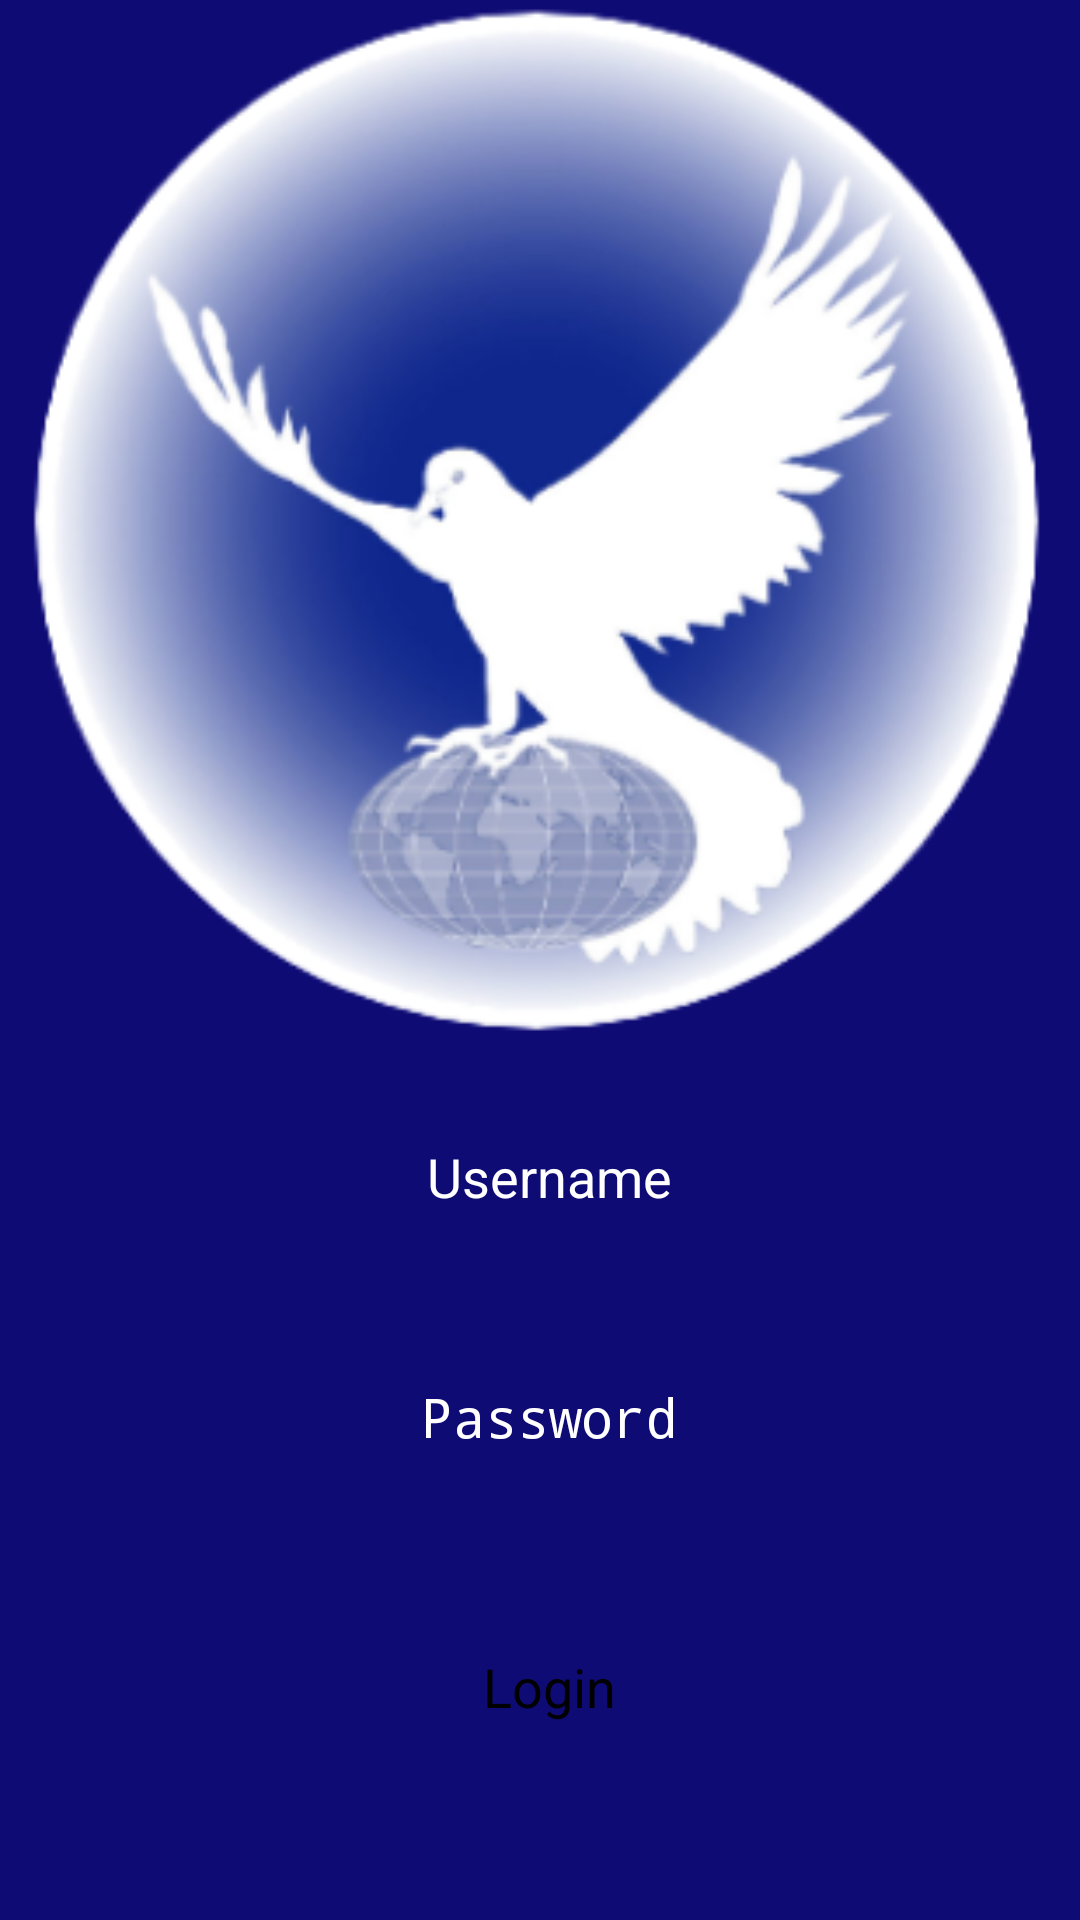

Here is an Android app screen rendered from its layout file. Give the layout XML and the strings, colors and styles it references.
<!-- AndroidManifest.xml: application theme Theme.ProtocolMangement -->
<!-- res/layout/activity_login.xml -->
<?xml version="1.0" encoding="utf-8"?>
<LinearLayout xmlns:android="http://schemas.android.com/apk/res/android"
    xmlns:tools="http://schemas.android.com/tools"
    xmlns:app="http://schemas.android.com/apk/res-auto"
    android:orientation="vertical"
    android:layout_width="match_parent"
    android:layout_height="match_parent"
    android:background="@color/dark_blue">

    <RelativeLayout
        android:layout_width="match_parent"
        android:layout_height="350dp"
        android:background="@drawable/icon"
        />

    <EditText
        android:id="@+id/Username"
        android:layout_width="match_parent"
        android:layout_height="80dp"
        android:textSize="18sp"
        android:textColor="@color/white"
        android:textColorHint="@color/white"
        android:hint="@string/username"
        android:inputType="text"
        android:layout_marginStart="6dp"
        android:textAlignment="center"
        android:layout_marginLeft="10dp"
        android:layout_marginRight="10dp"
        android:layout_marginTop="30dp"
        tools:ignore="Autofill" />

    <EditText
        android:id="@+id/Password"
        android:layout_width="match_parent"
        android:layout_height="80dp"
        android:textSize="18sp"
        android:hint="@string/password"
        android:inputType="textPassword"
        android:textColor="@color/white"
        android:textColorHint="@color/white"
        android:layout_marginStart="6dp"
        android:textAlignment="center"
        tools:ignore="Autofill" />

    <RelativeLayout
        android:layout_width="match_parent"
        android:layout_height="wrap_content"
        android:layout_marginTop="10dp"
        android:gravity="center_vertical|center_horizontal|center" >

        <Button
            android:id="@+id/LoginButton"
            android:layout_width="150dp"
            android:layout_height="50dp"
            android:textSize="18sp"
            android:text="@string/Login"
            android:layout_marginStart="6dp"
            android:textAlignment="center" />

    </RelativeLayout>

</LinearLayout>
<!-- resources referenced by this layout -->
<resources>
  <color name="dark_blue">#0f0b75</color>
  <color name="white">#FFFFFFFF</color>
  <!-- drawable icon: png bitmap (drawable, 83603 bytes) -->
  <string name="Login">Login</string>
  <string name="password">Password</string>
  <string name="username">Username</string>
</resources>
